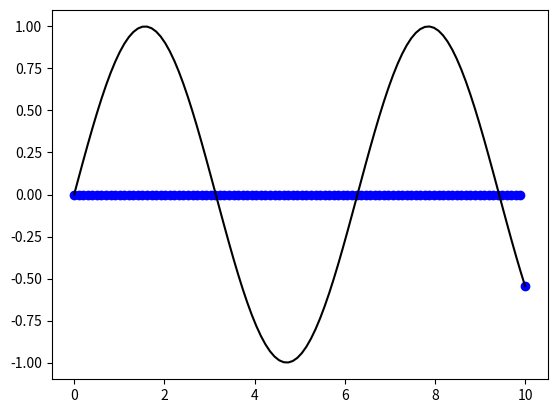

Reproduce this figure in Python.
import matplotlib.pyplot as plt
import numpy as np
import time
if __name__=="__main__":
    #Valores de x e y
    x = np.linspace(0, 10, 100)
    y = np.sin(x)
    plt.ion()                         # gráfica asi un bucle este en ejecución
    figure, ax = plt.subplots()
    linea1, = ax.plot(x, y, 'bo')
    ax.plot(x, y, 'k')
    for i in range(len(x)):
        # Nuevos valores de x e y
        new_y = np.zeros(len(x))
        new_y[i] = y[i]
        linea1.set_xdata(x)           # Actualizar x
        linea1.set_ydata(new_y)       # Actualizar y
        figure.canvas.draw()          # Dibujar valores actualizados
        figure.canvas.flush_events()  #Vaciar buffer
        time.sleep(0.1)


        